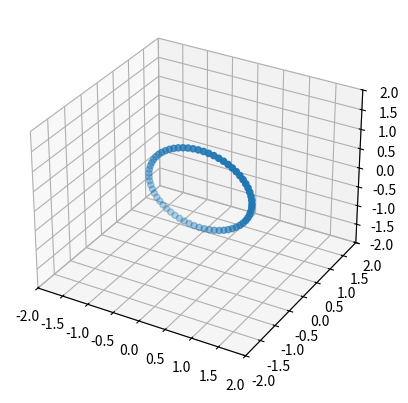

This figure's Python source:
import numpy as np
import matplotlib.pyplot as plt

# This import registers the 3D projection, but is otherwise unused.
from mpl_toolkits.mplot3d import Axes3D  # noqa: F401 unused import

# This simulates one plane of a LIDAR Scan
R = np.ones(63)
phi = np.pi*np.ones(63)/2
theta = np.arange(0,2*np.pi,0.1)
angle = np.deg2rad(90)
X = R*np.sin(phi)*np.cos(theta)
Y = R*np.sin(phi)*np.sin(theta)
Z = R*np.cos(phi)


Rotate = np.array([[1, 0, 0], [0, np.cos(angle), -np.sin(angle)],[0, np.sin(angle), np.cos(angle)]])
V = np.array([[X],[Y],[Z]])

Xnew = np.take(Rotate,0)*X + np.take(Rotate,1)*Y + np.take(Rotate,2)*Z
Ynew = np.take(Rotate,3)*X + np.take(Rotate,4)*Y + np.take(Rotate,5)*Z
Znew = np.take(Rotate,6)*X + np.take(Rotate,7)*Y + np.take(Rotate,8)*Z

fig = plt.figure()
ax = fig.add_subplot(111, projection='3d')

# Plot the surface.
ax.scatter3D(Xnew, Ynew, Znew, cmap='Greens')

# Tweak the limits and add latex math labels.
ax.set_zlim(-2, 2)
ax.set_xlim(-2, 2)
ax.set_ylim(-2, 2)


plt.show()